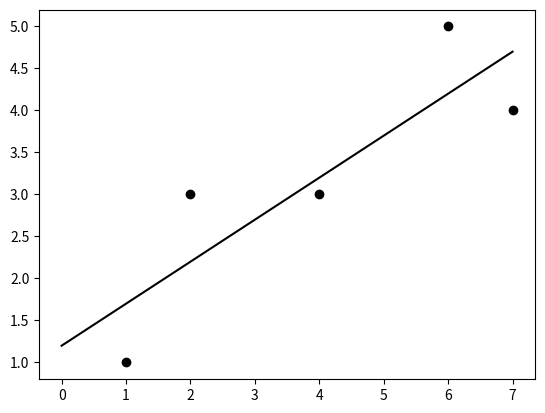

Here is the Python script that generated this plot:
#!/usr/bin/env python
# coding: utf-8

# In[2]:


import numpy as np
import matplotlib.pyplot as plt

# 一般の直線による近似
def reg1dim2(x, y):
    n = len(x)
    a = ((np.dot(x, y) - y.sum() * x.sum() /n)
        / ((x**2).sum() - x.sum()**2 / n))
    b = (y.sum() - a * x.sum()) / n
    return a, b

x = np.array([1, 2, 4, 6, 7])
y = np.array([1, 3, 3, 5, 4])
a, b = reg1dim2(x, y)

plt.scatter(x, y, color="k")
xmax = x.max()
plt.plot([0, xmax], [b, a * xmax + b], color="k")
plt.show


# In[ ]:




